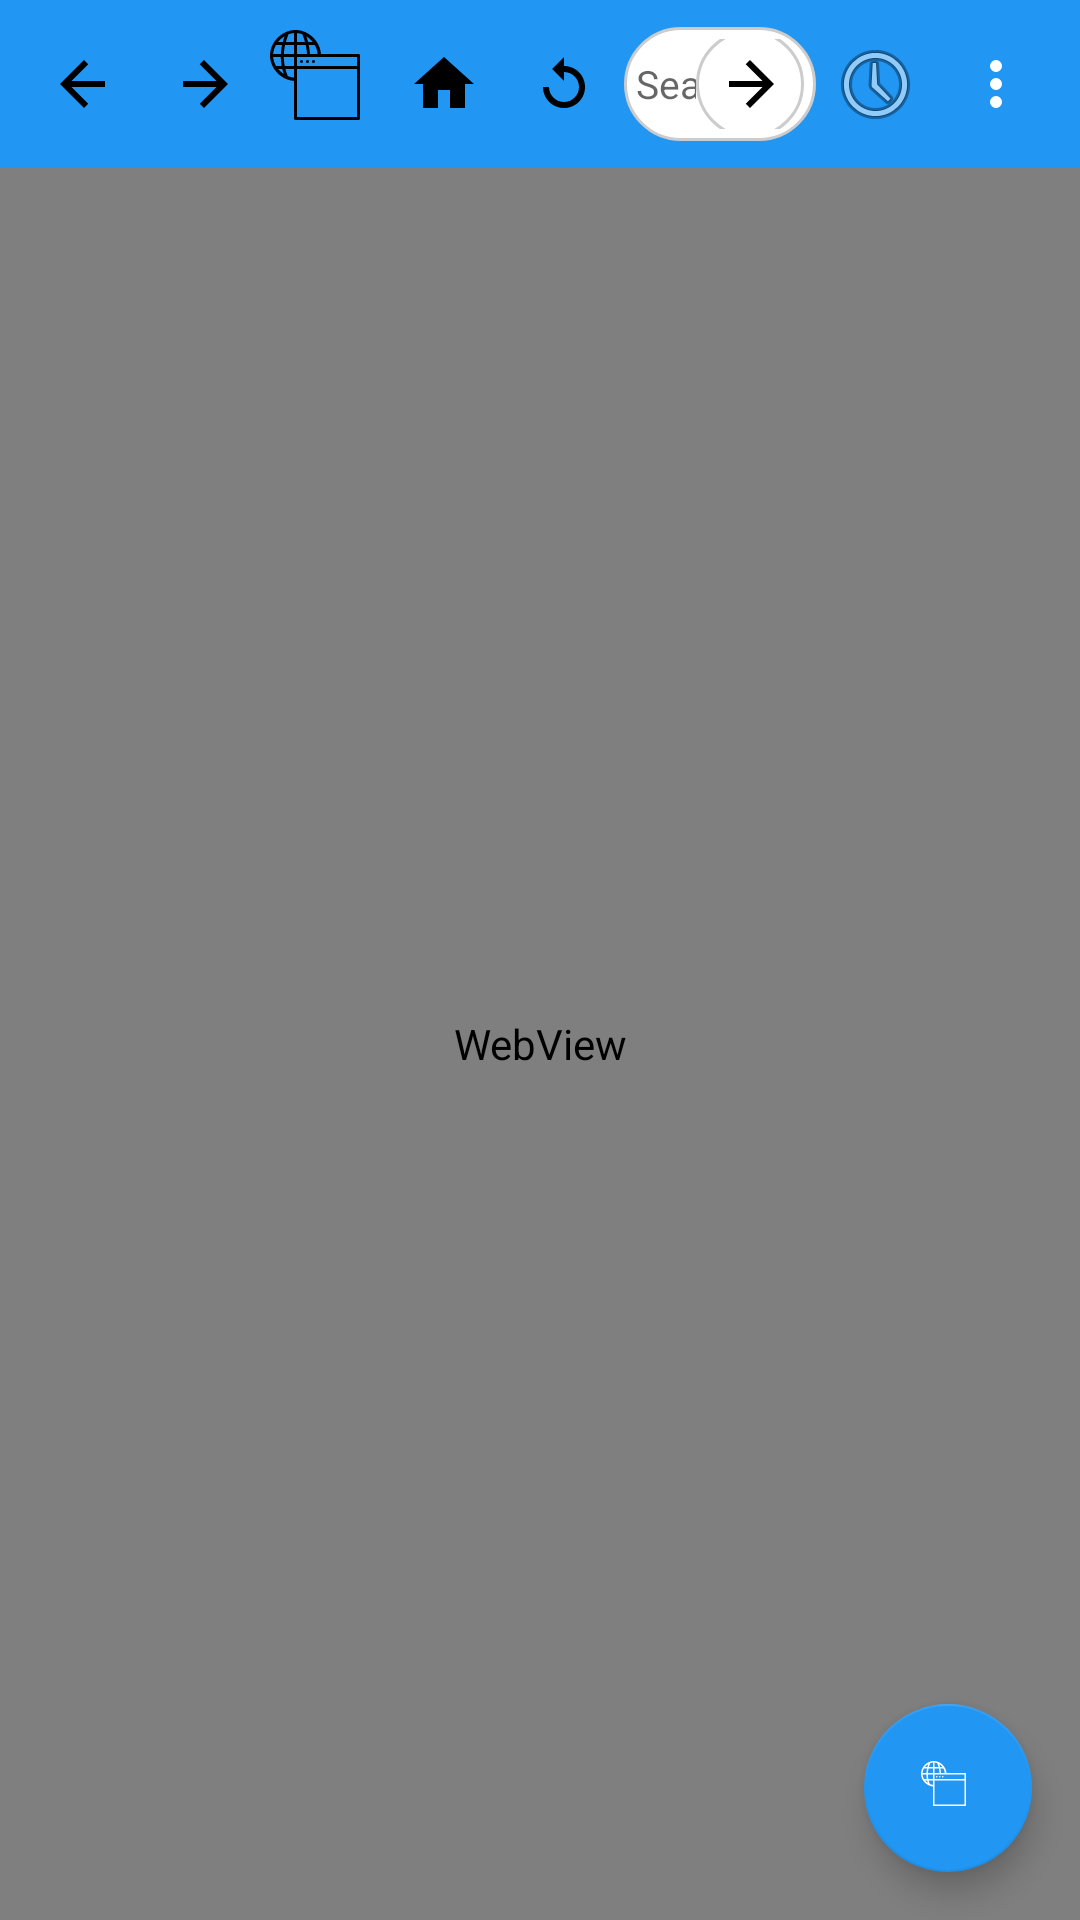

This screen was rendered from an Android layout file. Write that file and the resources it references.
<!-- AndroidManifest.xml: application theme Theme.AppCompat.Light.NoActionBar -->
<!-- res/layout/simple_web_view.xml -->
<?xml version="1.0" encoding="utf-8"?>
<FrameLayout
    xmlns:android="http://schemas.android.com/apk/res/android"
    xmlns:app="http://schemas.android.com/apk/res-auto"
    android:layout_width="match_parent"
    android:layout_height="match_parent">

    
    <LinearLayout
        android:id="@+id/mainContentLayout"
        android:layout_width="match_parent"
        android:layout_height="match_parent"
        android:orientation="vertical">

        
        <LinearLayout
            android:id="@+id/toolbarLayout"
            android:layout_width="match_parent"
            android:layout_height="wrap_content"
            android:background="#2196F3"
            android:orientation="horizontal"
            android:padding="8dp"
            android:gravity="center_vertical">

            
            <ImageButton
                android:id="@+id/backButton"
                android:layout_width="40dp"
                android:layout_height="40dp"
                android:src="@drawable/ic_back"
                android:background="@android:color/transparent"
                android:contentDescription="@string/back" />

            
            <ImageButton
                android:id="@+id/forwardButton"
                android:layout_width="40dp"
                android:layout_height="40dp"
                android:src="@drawable/ic_forward"
                android:background="@android:color/transparent"
                android:contentDescription="@string/forward" />

            
            <ImageButton
                android:id="@+id/browserPickButton"
                android:layout_width="40dp"
                android:layout_height="40dp"
                android:src="@drawable/ic_floatweb"
                android:background="@android:color/transparent"
                android:contentDescription="@string/more_options" />

            
            <ImageButton
                android:id="@+id/homeButton"
                android:layout_width="40dp"
                android:layout_height="40dp"
                android:src="@drawable/ic_home"
                android:background="@android:color/transparent"
                android:contentDescription="@string/home" />

            
            <ImageButton
                android:id="@+id/refreshButton"
                android:layout_width="40dp"
                android:layout_height="40dp"
                android:src="@drawable/ic_reload"
                android:background="@android:color/transparent"
                android:contentDescription="@string/refresh" />

            
            <LinearLayout
                android:id="@+id/searchContainer"
                android:layout_width="0dp"
                android:layout_height="38dp"
                android:layout_weight="1"
                android:background="@drawable/rounded_bg"
                android:padding="4dp"
                android:orientation="horizontal"
                android:gravity="center_vertical">

                <AutoCompleteTextView
                    android:id="@+id/urlEditText"
                    android:layout_width="0dp"
                    android:layout_height="wrap_content"
                    android:layout_weight="1"
                    android:hint="@string/search_or_url_hint"
                    android:background="@android:color/transparent"
                    android:inputType="textUri"
                    android:singleLine="true"
                    android:textSize="13sp"
                    android:completionThreshold="1"
                    android:imeOptions="actionGo" />

                <ImageButton
                    android:id="@+id/goButton"
                    android:layout_width="36dp"
                    android:layout_height="36dp"
                    android:src="@drawable/ic_forward"
                    android:background="@drawable/rounded_bg"
                    android:contentDescription="@string/go" />
            </LinearLayout>

            
            <ImageButton
                android:id="@+id/toggleHistoryButton"
                android:layout_width="40dp"
                android:layout_height="40dp"
                android:src="@android:drawable/ic_menu_recent_history"
                android:background="@android:color/transparent"
                android:contentDescription="@string/toggle_history"
                android:alpha="0.85" />

            
            <ImageButton
                android:id="@+id/moreOptionsButton"
                android:layout_width="40dp"
                android:layout_height="40dp"
                android:src="@drawable/ic_more_vert"
                android:background="@android:color/transparent"
                android:contentDescription="@string/more_options_webview" />

        </LinearLayout>

        
        <androidx.recyclerview.widget.RecyclerView
            android:id="@+id/historyShortcutsRecyclerView"
            android:layout_width="match_parent"
            android:layout_height="72dp"
            android:background="#1976D2"
            android:paddingHorizontal="8dp"
            android:paddingVertical="4dp"
            android:clipToPadding="false"
            android:orientation="horizontal"
            android:visibility="gone"
            app:layoutManager="androidx.recyclerview.widget.LinearLayoutManager" />

        
        <ProgressBar
            android:id="@+id/progressBar"
            style="?android:attr/progressBarStyleHorizontal"
            android:layout_width="match_parent"
            android:layout_height="4dp"
            android:progress="0"
            android:max="100"
            android:visibility="gone"
            android:indeterminate="false" />

        
        <FrameLayout
            android:layout_width="match_parent"
            android:layout_height="0dp"
            android:layout_weight="1">

            <WebView
                android:id="@+id/webView"
                android:layout_width="match_parent"
                android:layout_height="match_parent" />

            
            <com.google.android.material.floatingactionbutton.FloatingActionButton
                android:id="@+id/floatButton"
                android:layout_width="wrap_content"
                android:layout_height="wrap_content"
                android:layout_gravity="bottom|end"
                android:layout_margin="16dp"
                android:src="@drawable/ic_floatweb"
                android:contentDescription="@string/float_button_desc"
                app:backgroundTint="#2196F3"
                app:tint="@android:color/white"
                app:elevation="6dp" />

        </FrameLayout>

    </LinearLayout>

    
    <FrameLayout
        android:id="@+id/fullscreenContainer"
        android:layout_width="match_parent"
        android:layout_height="match_parent"
        android:background="@android:color/black"
        android:visibility="gone" />

</FrameLayout>
<!-- resources referenced by this layout -->
<resources>
  <!-- drawable ic_back (drawable) -->
  <?xml version="1.0" encoding="utf-8"?>
  <vector xmlns:android="http://schemas.android.com/apk/res/android"
      android:width="24dp"
      android:height="24dp"
      android:viewportWidth="24"
      android:viewportHeight="24">
      <path
          android:fillColor="#FF000000"
          android:pathData="M19,11H7.83l5.59,-5.59L12,4l-8,8 8,8 1.41,-1.41L7.83,13H19v-2z"/>
  </vector>
  <!-- drawable ic_floatweb: vector/xml drawable (drawable, 4091 chars, omitted) -->
  <!-- drawable ic_forward (drawable) -->
  <?xml version="1.0" encoding="utf-8"?>
  <vector xmlns:android="http://schemas.android.com/apk/res/android"
      android:width="24dp"
      android:height="24dp"
      android:viewportWidth="24"
      android:viewportHeight="24">
      <path
          android:fillColor="#FF000000"
          android:pathData="M5,11h11.17l-5.59,-5.59L12,4l8,8 -8,8 -1.41,-1.41L16.17,13H5v-2z"/>
  </vector>
  <!-- drawable ic_home (drawable) -->
  <?xml version="1.0" encoding="utf-8"?>
  <vector xmlns:android="http://schemas.android.com/apk/res/android"
      android:width="24dp"
      android:height="24dp"
      android:viewportWidth="24"
      android:viewportHeight="24">
  
      <path
          android:fillColor="#FF000000"
          android:pathData="M10,20v-6h4v6h5v-8h3L12,3 2,12h3v8z"/>
  </vector>
  <!-- drawable ic_more_vert (drawable) -->
  <?xml version="1.0" encoding="utf-8"?>
  <vector xmlns:android="http://schemas.android.com/apk/res/android"
      android:width="24dp" android:height="24dp"
      android:viewportWidth="24.0" android:viewportHeight="24.0">
      <path
          android:fillColor="#FFFFFF"
          android:pathData="M12,8a2,2 0,1 1,0 -4a2,2 0,0 1,0 4zM12,14a2,2 0,1 1,0 -4a2,2 0,0 1,0 4zM12,20a2,2 0,1 1,0 -4a2,2 0,0 1,0 4z"/>
  </vector>
  <!-- drawable ic_reload (drawable) -->
  <?xml version="1.0" encoding="utf-8"?>
  <vector xmlns:android="http://schemas.android.com/apk/res/android"
      android:width="24dp"
      android:height="24dp"
      android:viewportWidth="24"
      android:viewportHeight="24">
      <path
          android:fillColor="#FF000000"
          android:pathData="M12,6V3L8,7l4,4V8c2.76,0 5,2.24 5,5s-2.24,5 -5,5 -5,-2.24 -5,-5H5c0,3.87 3.13,7 7,7s7,-3.13 7,-7 -3.13,-7 -7,-7z"/>
  </vector>
  <!-- drawable rounded_bg (drawable) -->
  <?xml version="1.0" encoding="utf-8"?>
  <shape xmlns:android="http://schemas.android.com/apk/res/android" android:shape="rectangle">
      <solid android:color="@android:color/white"/>
      <corners android:radius="24dp"/>
      <stroke android:width="1dp" android:color="#CCCCCC"/>
  </shape>
  <string name="back">Back</string>
  <string name="float_button_desc">Float this page</string>
  <string name="forward">Forward</string>
  <string name="go">Go</string>
  <string name="home">Home</string>
  <string name="more_options">More</string>
  <string name="more_options_webview">More options</string>
  <string name="refresh">Refresh</string>
  <string name="search_or_url_hint">Search or type URL</string>
  <string name="toggle_history">Toggle recent history</string>
</resources>
